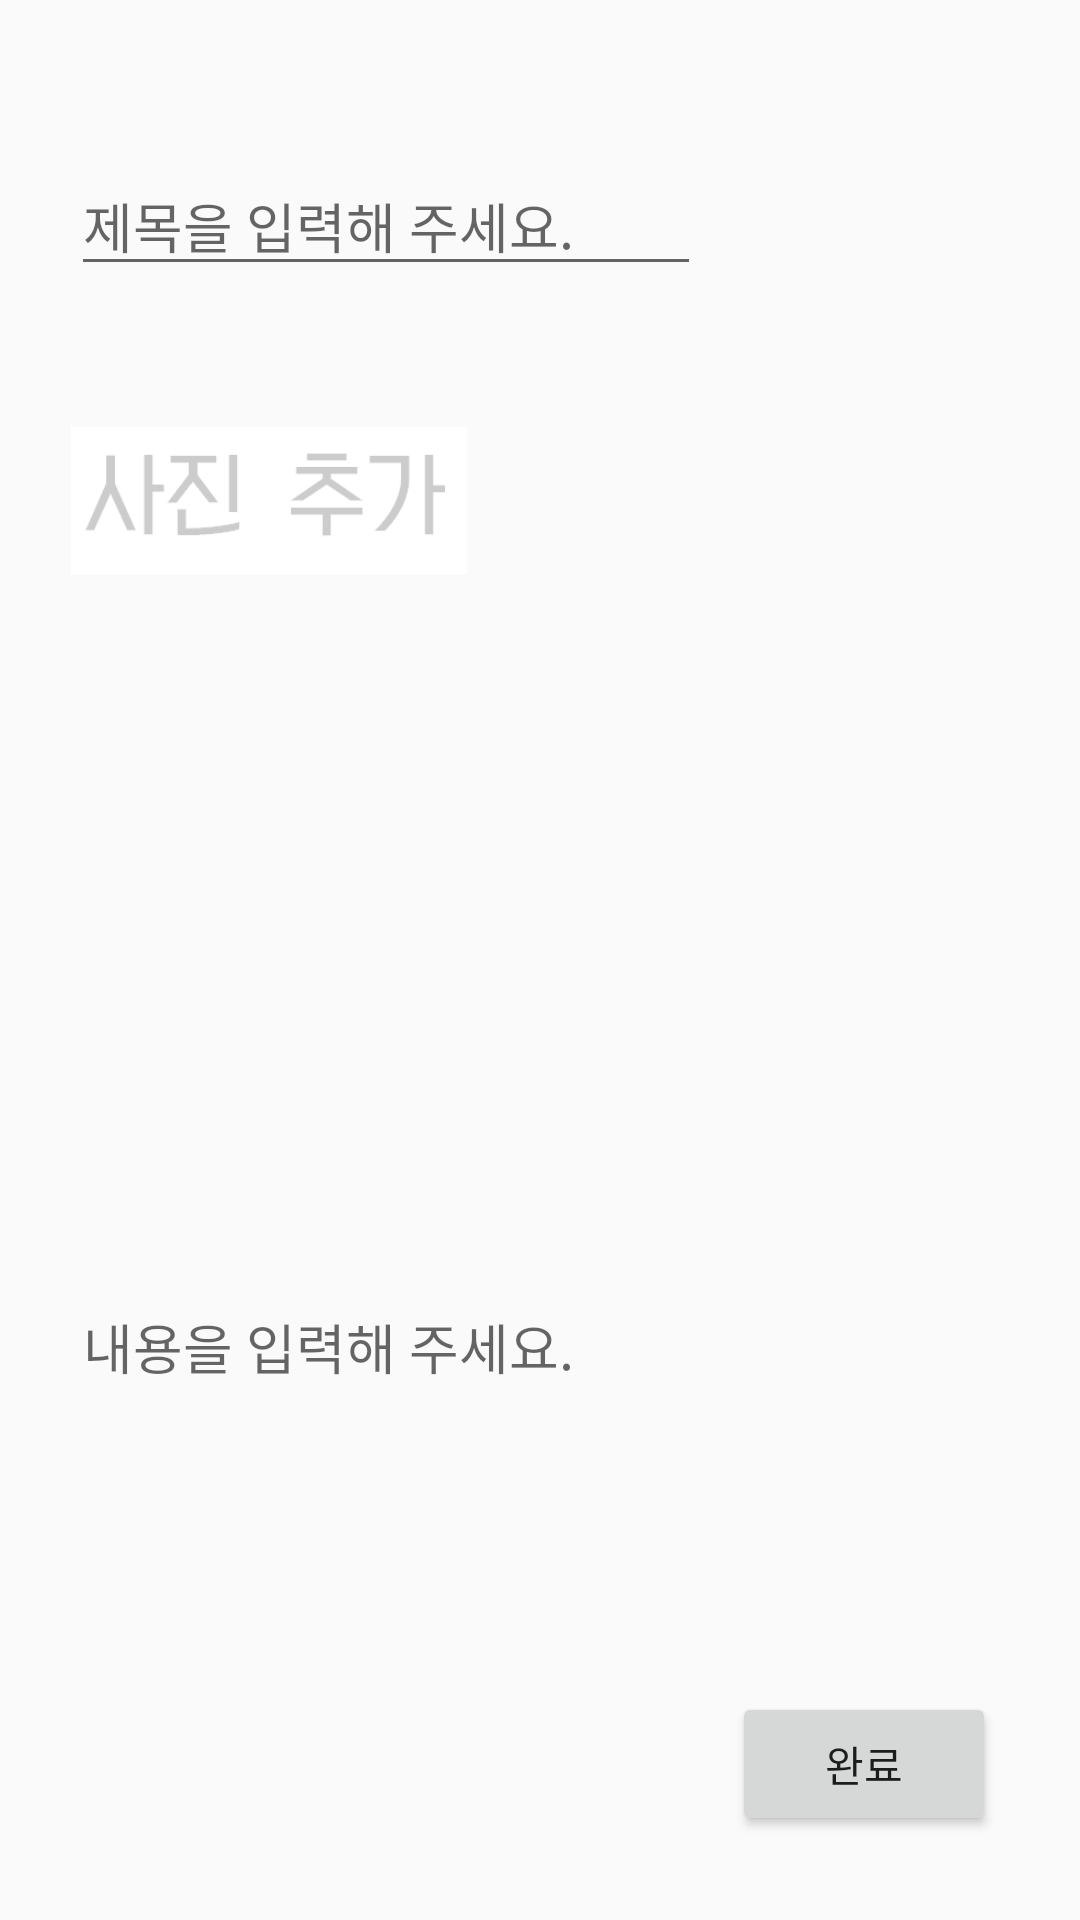

Android layout source for this screen:
<!-- AndroidManifest.xml: application theme AppTheme -->
<!-- res/layout/activity_diary.xml -->
<?xml version="1.0" encoding="utf-8"?>
<androidx.constraintlayout.widget.ConstraintLayout xmlns:android="http://schemas.android.com/apk/res/android"
    xmlns:app="http://schemas.android.com/apk/res-auto"
    xmlns:tools="http://schemas.android.com/tools"
    android:layout_width="match_parent"
    android:layout_height="match_parent">

    <ImageView
        android:id="@+id/imageUpload"
        android:layout_width="132dp"
        android:layout_height="103dp"
        android:layout_marginTop="20dp"
        android:onClick="onClick"
        app:layout_constraintStart_toStartOf="@+id/guideline2"
        app:layout_constraintTop_toBottomOf="@+id/diaryText"
        app:srcCompat="@drawable/photo_please" />

    <Button
        android:id="@+id/submitDiary"
        android:layout_width="wrap_content"
        android:layout_height="wrap_content"
        android:layout_marginEnd="28dp"
        android:layout_marginRight="28dp"
        android:layout_marginBottom="28dp"
        android:onClick="diary_submit"
        android:text="완료"
        app:layout_constraintBottom_toBottomOf="parent"
        app:layout_constraintEnd_toEndOf="parent" />

    <androidx.constraintlayout.widget.Guideline
        android:id="@+id/guideline2"
        android:layout_width="wrap_content"
        android:layout_height="wrap_content"
        android:orientation="vertical"
        app:layout_constraintGuide_percent="0.06569343" />

    <EditText
        android:id="@+id/diaryText"
        android:layout_width="wrap_content"
        android:layout_height="wrap_content"
        android:layout_marginTop="52dp"
        android:ems="10"
        android:hint="제목을 입력해 주세요."
        android:inputType="textPersonName"
        app:layout_constraintStart_toStartOf="@+id/guideline2"
        app:layout_constraintTop_toTopOf="parent" />

    <EditText
        android:id="@+id/editText2"
        android:layout_width="344dp"
        android:layout_height="418dp"
        android:layout_marginTop="20dp"
        android:ems="10"
        android:hint="내용을 입력해 주세요."
        android:inputType="textPersonName"
        app:layout_constraintStart_toStartOf="@+id/guideline2"
        app:layout_constraintTop_toBottomOf="@+id/imageUpload" />
</androidx.constraintlayout.widget.ConstraintLayout>
<!-- resources referenced by this layout -->
<resources>
  <!-- drawable photo_please: png bitmap (drawable, 3026 bytes) -->
  <style name="AppTheme" parent="Theme.AppCompat.Light.DarkActionBar">
          
          <item name="colorPrimary">@color/colorPrimary</item>
          <item name="colorPrimaryDark">@color/colorPrimaryDark</item>
          <item name="colorAccent">@color/colorAccent</item>
          <item name="windowActionBar">false</item>
          <item name="windowNoTitle">true</item>
      </style>
  <!-- not gathered from this repository: default colours our renderer supplied (Android Studio template values) -->
  <color name="colorPrimary">#FF6200EE</color>
  <color name="colorPrimaryDark">#FF3700B3</color>
  <color name="colorAccent">#FF03DAC5</color>
</resources>
